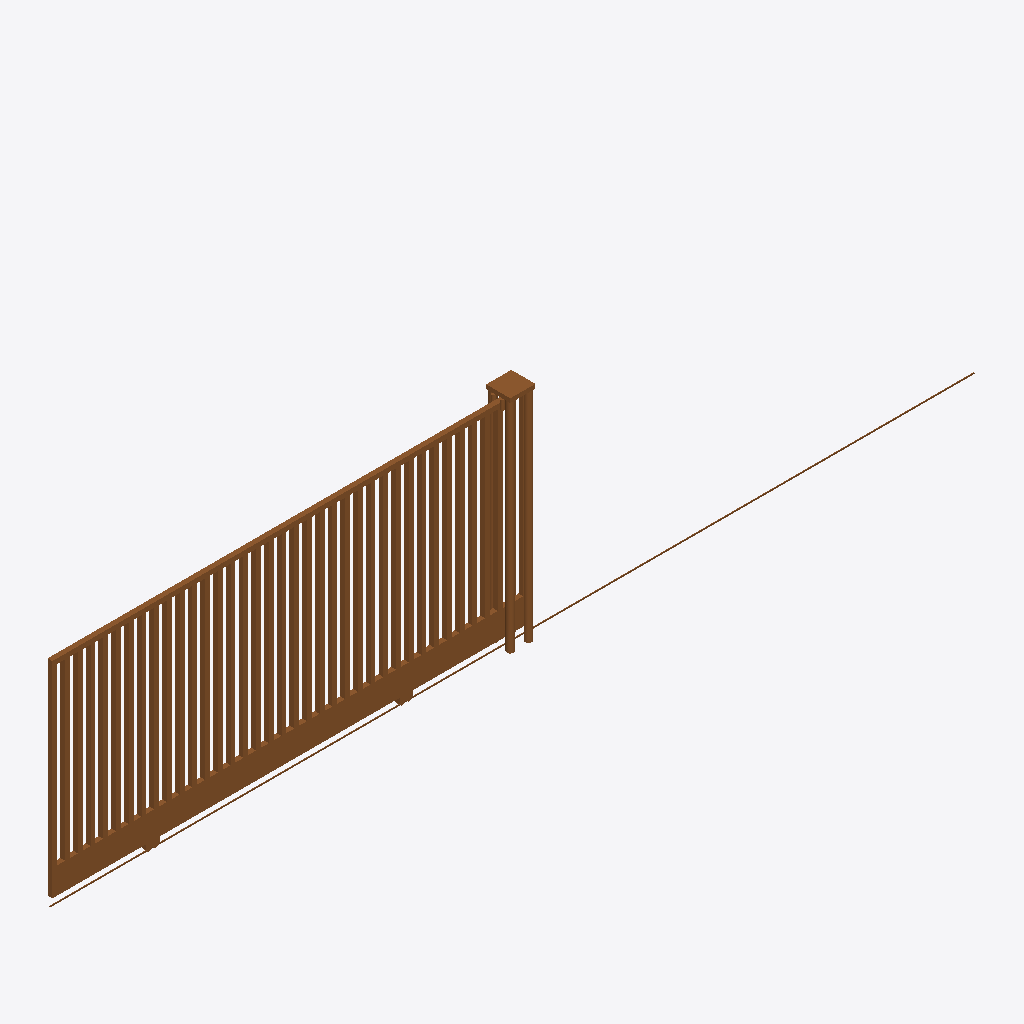
Isometric view of an IFC building model (IFC-SPF (STEP), schema IFC2X3, length unit metre), seen from the south-west, elements coloured by IFC class: 1 door (brown).
Extent 13.4 m × 0.3 m × 3.2 m (x, y, z). Storeys (1): Port De Barcelona at 0.00 m. Elements (1): 1 IfcDoor.

HEADER;
FILE_DESCRIPTION(('ViewDefinition [CoordinationView_V2.0]'),'2;1');
FILE_NAME('','',(''),(''),'','','');
FILE_SCHEMA(('IFC2X3'));
ENDSEC;
DATA;
#105=IFCPROJECT('34UKVHeH5CHvrwyycS_2aZ',$,'Port De Barcelona',$,$,'Port De Barcelona','Port De Barcelona',(#97),#92);
#130=IFCSITE('34UKVHeH5CHvrwyycS_2aX',$,'Default',$,$,#127,$,$,.ELEMENT.,(42,21,31,181945),(-71,-3,-24,-263305),0.0,$,$);
#115=IFCBUILDING('34UKVHeH5CHvrwyycS_2aY',$,'Port De Barcelona',$,$,#32,$,'Port De Barcelona',.ELEMENT.,$,$,$);
#124=IFCBUILDINGSTOREY('34UKVHeH5CHvrwyybZ1_NS',$,'Port De Barcelona',$,'Level:8mm Head',#122,$,'Port De Barcelona',.ELEMENT.,0.0);
#819=IFCDOOR('2Q3A4SZzXDOgoHADDre4gn',$,'APBCN-URB-MOB-Puerta_Corredera:Tipo1:1019404',$,'APBCN-URB-MOB-Puerta_Corredera:Tipo1',#817,#812,'1019404',3.26999999999999,13.4);
ENDSEC;
